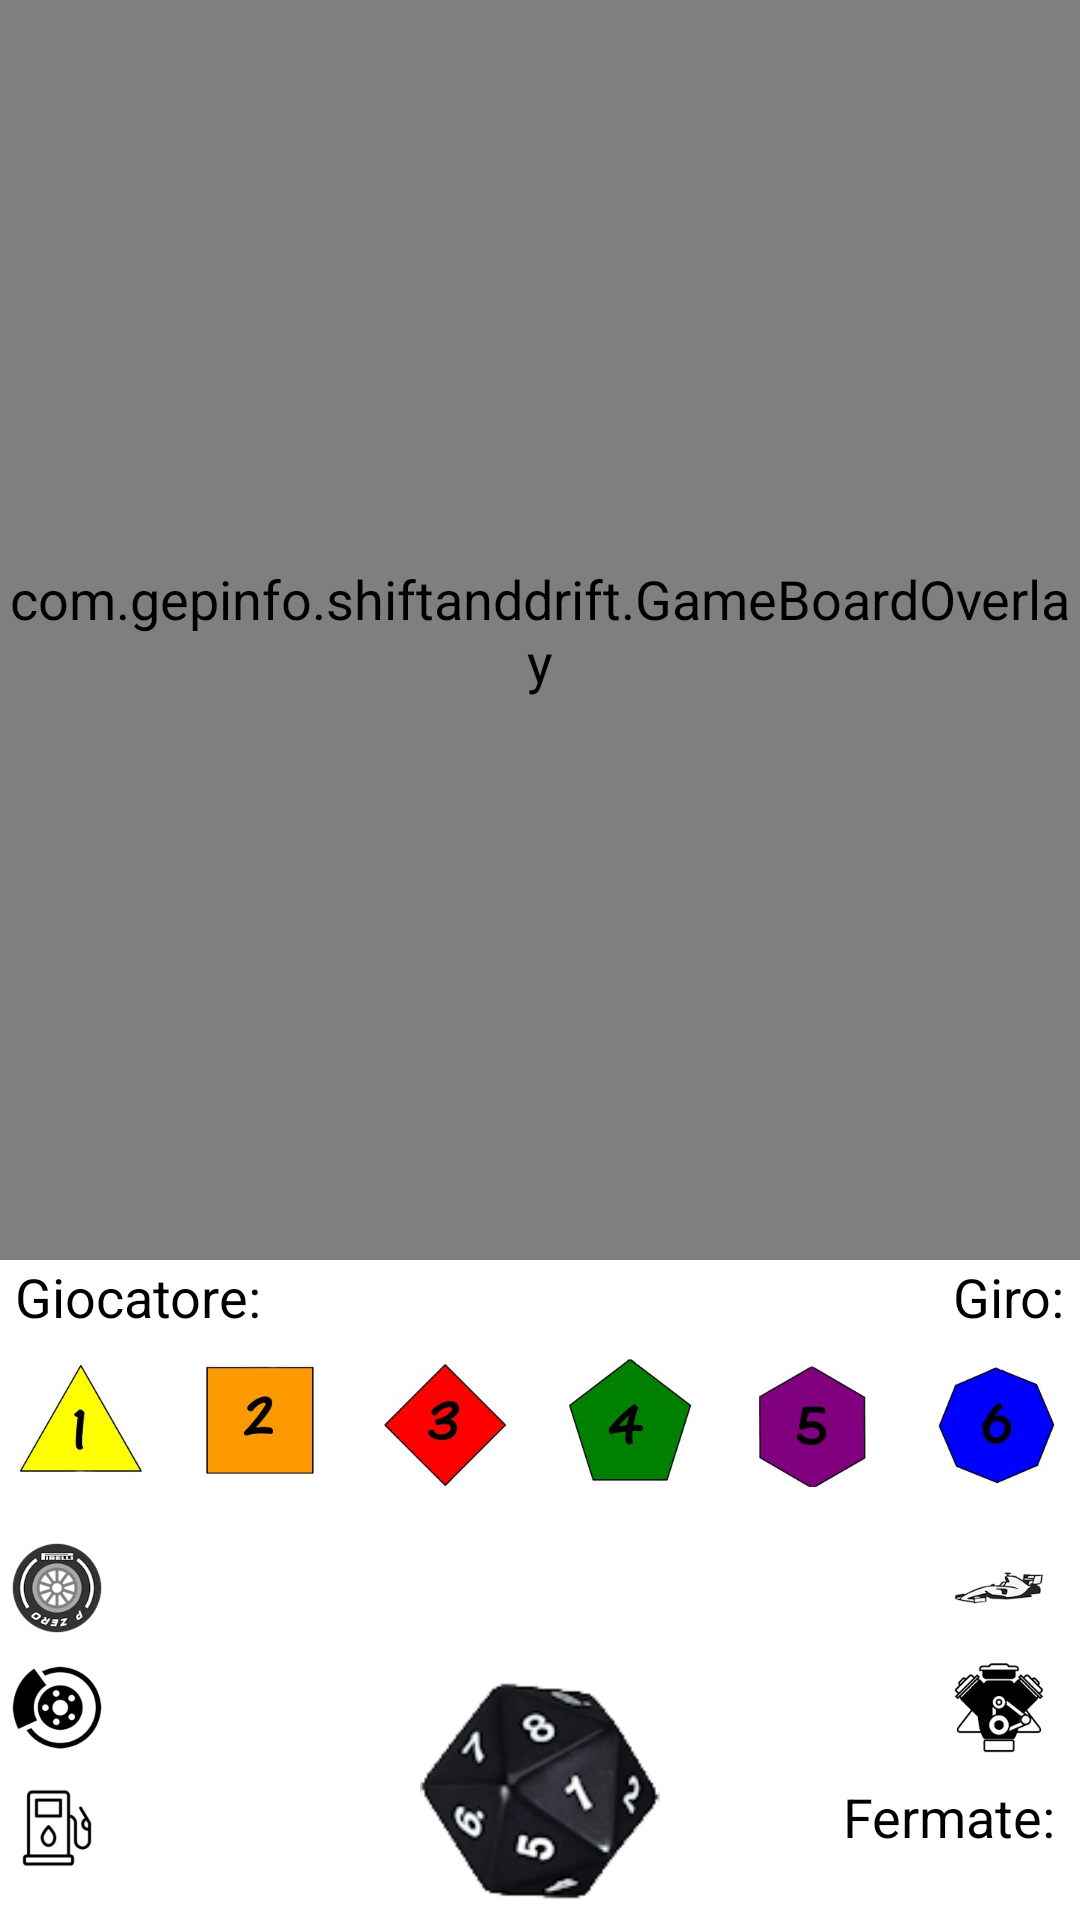

Produce the Android XML layout that renders to this screen, including the resource entries it uses.
<!-- AndroidManifest.xml: application theme AppTheme -->
<!-- res/layout/activity_game_current.xml -->
<?xml version="1.0" encoding="utf-8"?>

<androidx.constraintlayout.widget.ConstraintLayout xmlns:android="http://schemas.android.com/apk/res/android"
    xmlns:app="http://schemas.android.com/apk/res-auto"
    android:layout_width="match_parent"
    android:layout_height="match_parent">

    
    <FrameLayout
        android:id="@+id/mapContainer"
        android:layout_width="0dp"
        android:layout_height="0dp"
        app:layout_constraintBottom_toTopOf="@+id/playerCardContainer"
        app:layout_constraintEnd_toEndOf="parent"
        app:layout_constraintStart_toStartOf="parent"
        app:layout_constraintTop_toTopOf="parent">

        <com.gepinfo.shiftanddrift.ZoomableImageView
            android:id="@+id/imageViewTrack"
            android:layout_width="match_parent"
            android:layout_height="match_parent"
            android:scaleType="matrix"
            android:src="@drawable/fde_background" />

        <com.gepinfo.shiftanddrift.GameBoardOverlay
            android:id="@+id/overlay"
            android:layout_width="match_parent"
            android:layout_height="match_parent" />
    </FrameLayout>

    
    <LinearLayout
        android:id="@+id/playerCardContainer"
        android:layout_width="0dp"
        android:layout_height="220dp"
        android:orientation="vertical"
        android:background="#FFFFFF"
        app:layout_constraintBottom_toBottomOf="parent"
        app:layout_constraintEnd_toEndOf="parent"
        app:layout_constraintStart_toStartOf="parent">

        <RelativeLayout
            android:layout_width="match_parent"
            android:layout_height="wrap_content">
        <TextView
            android:id="@+id/textPlayerName"
            android:layout_width="wrap_content"
            android:layout_height="wrap_content"
            android:layout_alignParentStart="true"
            android:layout_marginStart="5dp"
            android:text="@string/giocatore"
            android:textSize="18sp" />
            <TextView
                android:id="@+id/textPlayerLap"
                android:layout_width="wrap_content"
                android:layout_height="wrap_content"
                android:layout_alignParentEnd="true"
                android:layout_marginEnd="5dp"
                android:text="@string/giro"
                android:textSize="18sp" />
        </RelativeLayout>
        
        <FrameLayout
            android:id="@+id/gearContainer"
            android:layout_width="match_parent"
            android:layout_height="60dp"
            android:layout_marginBottom="2dp">

            <ImageView
                android:id="@+id/imageGears"
                android:layout_width="match_parent"
                android:layout_height="match_parent"
                android:src="@drawable/cambio2"
                android:scaleType="fitCenter" />

            
            <View
                android:id="@+id/gearHighlight"
                android:layout_width="0dp"
                android:layout_height="match_parent"
                android:layout_gravity="start"
                android:background="@drawable/gear_highlight_border"
                android:visibility="invisible"/>
        </FrameLayout>

        
        <RelativeLayout
            android:id="@+id/statusIndicators"
            android:layout_width="match_parent"
            android:layout_height="wrap_content"
            android:orientation="vertical"
            android:layout_margin="3dp"
            android:weightSum="5">

            <ImageView
                android:id="@+id/imageDice"
                android:layout_width="80dp"
                android:layout_height="80dp"
                android:src="@drawable/dado_nero"
                android:layout_alignParentBottom="true"
                android:layout_centerHorizontal="true"
                android:scaleType="fitCenter" />
            <LinearLayout
                android:id="@+id/tiresIndicator"
                android:layout_width="wrap_content"
                android:layout_height="wrap_content"
                android:orientation="horizontal"
                android:gravity="center_vertical"
                android:layout_alignParentStart="true"
                android:paddingVertical="4dp">

                
                <ImageView
                    android:id="@+id/iconTires"
                    android:layout_width="32dp"
                    android:layout_height="32dp"
                    android:src="@drawable/tire"
                    android:layout_marginEnd="8dp" />

                
                <LinearLayout
                    android:id="@+id/tireBoxes"
                    android:layout_width="wrap_content"
                    android:layout_height="wrap_content"
                    android:orientation="horizontal" />
            </LinearLayout>
            <LinearLayout
                android:id="@+id/brakeIndicator"
                android:layout_width="wrap_content"
                android:layout_height="wrap_content"
                android:layout_alignParentStart="true"
                android:layout_below="@+id/tiresIndicator"
                android:orientation="horizontal"
                android:gravity="center_vertical"
                android:paddingVertical="4dp">

                
                <ImageView
                    android:id="@+id/iconBrakes"
                    android:layout_width="32dp"
                    android:layout_height="32dp"
                    android:src="@drawable/brake"
                    android:layout_marginEnd="8dp" />

                
                <LinearLayout
                    android:id="@+id/brakeBoxes"
                    android:layout_width="wrap_content"
                    android:layout_height="wrap_content"
                    android:orientation="horizontal" />
            </LinearLayout>
            <LinearLayout
                android:id="@+id/fuelIndicator"
                android:layout_width="wrap_content"
                android:layout_height="wrap_content"
                android:orientation="horizontal"
                android:gravity="center_vertical"
                android:layout_alignParentStart="true"
                android:layout_below="@+id/brakeIndicator"
                android:paddingVertical="4dp">

                
                <ImageView
                    android:id="@+id/iconFuels"
                    android:layout_width="32dp"
                    android:layout_height="32dp"
                    android:src="@drawable/fuel"
                    android:layout_marginEnd="8dp" />

                
                <LinearLayout
                    android:id="@+id/fuelBoxes"
                    android:layout_width="wrap_content"
                    android:layout_height="wrap_content"
                    android:orientation="horizontal" />
            </LinearLayout>
            <LinearLayout
                android:id="@+id/bodyIndicator"
                android:layout_width="wrap_content"
                android:layout_height="wrap_content"
                android:layout_alignParentEnd="true"
                android:orientation="horizontal"
                android:gravity="center_vertical"
                android:paddingVertical="4dp">

                
                <ImageView
                    android:id="@+id/iconBody"
                    android:layout_width="32dp"
                    android:layout_height="32dp"
                    android:src="@drawable/body"
                    android:layout_marginEnd="8dp" />

                
                <LinearLayout
                    android:id="@+id/bodyBoxes"
                    android:layout_width="wrap_content"
                    android:layout_height="wrap_content"
                    android:orientation="horizontal" />
            </LinearLayout>
            <LinearLayout
                android:id="@+id/engineIndicator"
                android:layout_width="wrap_content"
                android:layout_height="wrap_content"
                android:orientation="horizontal"
                android:gravity="center_vertical"
                android:layout_alignParentEnd="true"
                android:layout_below="@+id/bodyIndicator"
                android:paddingVertical="4dp">

                
                <ImageView
                    android:id="@+id/iconEngine"
                    android:layout_width="32dp"
                    android:layout_height="32dp"
                    android:src="@drawable/engine"
                    android:layout_marginEnd="8dp" />

                
                <LinearLayout
                    android:id="@+id/engineBoxes"
                    android:layout_width="wrap_content"
                    android:layout_height="wrap_content"
                    android:orientation="horizontal" />
            </LinearLayout>
            <TextView
                android:id="@+id/textPlayerCurveStops"
                android:layout_width="wrap_content"
                android:layout_height="wrap_content"
                android:layout_alignParentEnd="true"
                android:layout_below="@+id/engineIndicator"
                android:layout_marginEnd="5dp"
                android:paddingVertical="4dp"
                android:text="@string/stops"
                android:textSize="18sp" />
        </RelativeLayout>

    </LinearLayout>
</androidx.constraintlayout.widget.ConstraintLayout>
<!-- resources referenced by this layout -->
<resources>
  <!-- drawable body: png bitmap (drawable-nodpi, 5659 bytes) -->
  <!-- drawable brake: png bitmap (drawable-nodpi, 9212 bytes) -->
  <!-- drawable cambio2: png bitmap (drawable-nodpi, 116888 bytes) -->
  <!-- drawable dado_nero: png bitmap (drawable-nodpi, 12748 bytes) -->
  <!-- drawable engine: png bitmap (drawable-nodpi, 8540 bytes) -->
  <!-- drawable fde_background: jpg bitmap (drawable-nodpi, 78706 bytes) -->
  <!-- drawable fuel: png bitmap (drawable-nodpi, 1894 bytes) -->
  <!-- drawable gear_highlight_border (drawable-nodpi) -->
  <?xml version="1.0" encoding="utf-8"?>
  
  <shape xmlns:android="http://schemas.android.com/apk/res/android"
      android:shape="rectangle">
      <solid android:color="@android:color/transparent"/>
      <stroke android:width="2dp" android:color="#FF0000"/>
      <corners android:radius="8dp"/>
  </shape>
  <!-- drawable tire: png bitmap (drawable-nodpi, 7242 bytes) -->
  <string name="giocatore">"Giocatore: "</string>
  <string name="giro">Giro:</string>
  <string name="stops">Fermate:</string>
  <style name="AppTheme" parent="Theme.AppCompat.Light.NoActionBar">
          <item name="android:textColor">@color/text_color_state</item>
          <item name="android:textSize">18sp</item>
      </style>
</resources>
